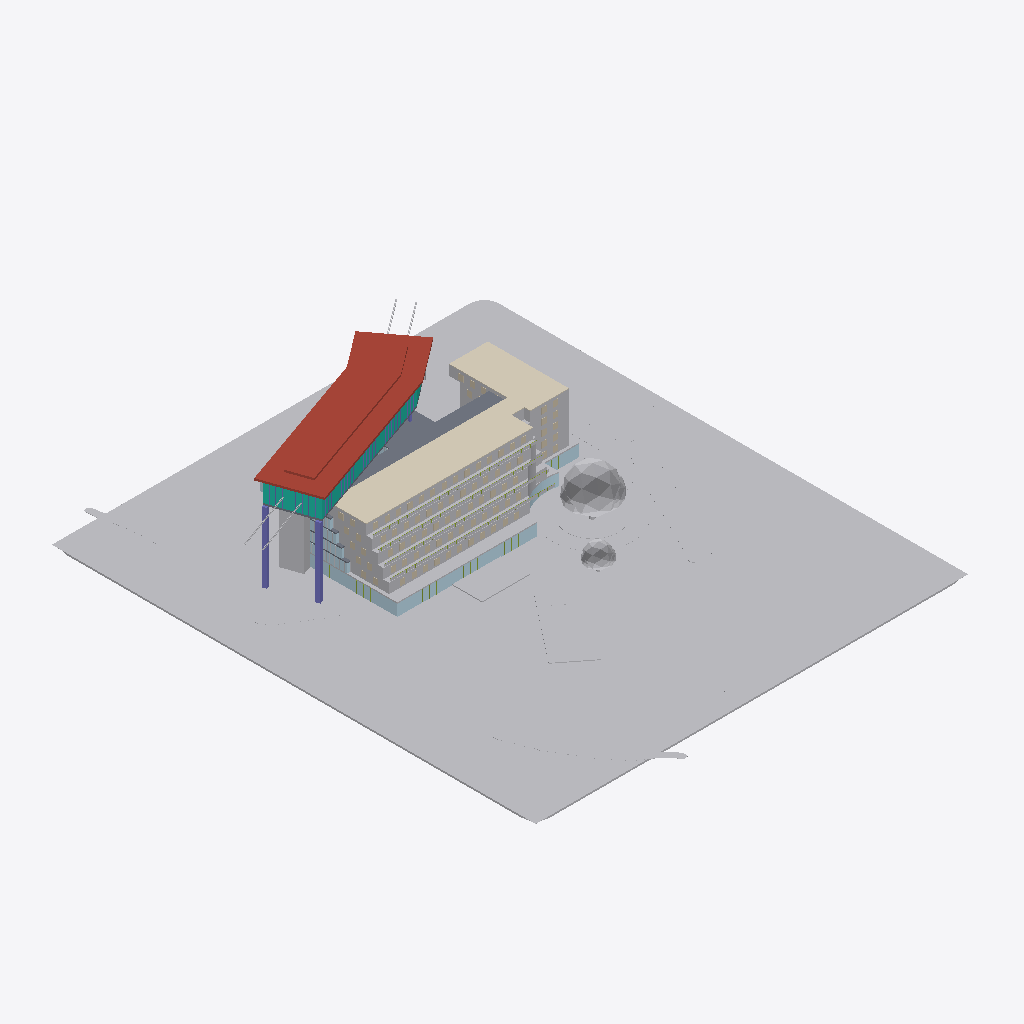
Isometric view of an IFC building model (IFC-SPF (STEP), schema IFC4, length unit metre), seen from the south-west, elements coloured by IFC class (only those large enough to see are counted): 85 walls (beige), 40 other elements (light grey), 5 plates (pale blue), 5 slabs (grey), 4 members (olive), 2 roofs (red-brown), 2 columns (violet), 1 covering (cream), 1 curtain wall (teal).
Extent 152.0 m × 181.3 m × 38.4 m (x, y, z). Storeys (10): B1  EL 36.80 m at -3.20 m; 1F  EL 40.00 m at 0.00 m; 2F  EL 44.40 m at 4.40 m; 3F  EL 47.85 m at 7.85 m; 4F  EL 51.30 m at 11.30 m; 5F  EL 54.75 m at 14.75 m; 6F  EL 58.20 m at 18.20 m; RF-H  EL 61.65 m at 21.65 m; R5  EL 66.75 m at 26.75 m; RF-S  EL 74.00 m at 34.00 m. Elements (2020): 974 IfcBuildingElementPart, 473 IfcMember, 219 IfcPlate, 213 IfcWall, 96 IfcColumn, 21 IfcGeographicElement, 10 IfcRailing, 6 IfcSlab, 4 IfcCivilElement, 2 IfcRoof, 1 IfcCovering, 1 IfcCurtainWall.

HEADER;
FILE_DESCRIPTION(('Hutoupi Cable Car BOT station design coordination'),'2;1');
FILE_NAME('T2_湖濱旅館站_BIM_V1.6.ifc','2026-11-25T05:31:01',('Hutoupi project model'),('Skytaxi New Energy'),'IfcOpenShell 0.9.0post1+b5e509b','IfcOpenShell 0.9.0post1+b5e509b','');
FILE_SCHEMA(('IFC4'));
ENDSEC;
DATA;
#11=IFCPROJECT('2g0NdSgGHO69DZEXPkOUhP',$,'T2 湖濱旅館站設計協調 BIM',$,$,'臺南市新化區虎頭埤地區纜車興建營運移轉案','投資計畫設計協調',(#4),#10);
#15=IFCSITE('0wUl09a_jQpgtLOYBWj7iI',$,'T2 站區局部座標',$,$,#14,$,$,.ELEMENT.,$,$,$,$,$);
#19=IFCBUILDING('26yU7_G4PO2hKh13xIJc$x',$,'T2 湖濱旅館站',$,$,#18,$,$,.ELEMENT.,40.0,$,$);
#25=IFCBUILDINGSTOREY('3fscb2i9vRDPjuwoMZFCNj',$,'B1  EL 36.80 m','V1.6 圖說 T2-A-04',$,#24,$,'地下停車與機電後勤',.ELEMENT.,-3.2);
#36=IFCBUILDINGSTOREY('2GUgGSwqrPCu089cbzkOhG',$,'1F  EL 40.00 m','V1.6 圖說 T2-A-05',$,#35,$,'公共站廳、旅館大廳與到達庭',.ELEMENT.,0.0);
#47=IFCBUILDINGSTOREY('30vv8u2_jGWwP$XmPHU6q_',$,'2F  EL 44.40 m','V1.6 圖說 T2-A-06',$,#46,$,'客房、湖側餐廳與公共平台',.ELEMENT.,4.4);
#58=IFCBUILDINGSTOREY('0OMJVhY69SchMH9C3A2Oqu',$,'3F  EL 47.85 m','V1.6 圖說 T2-A-07',$,#57,$,'客房、文化公共翼與受控站旅口',.ELEMENT.,7.85);
#69=IFCBUILDINGSTOREY('3IThuU7eDTkgKkWeBSsr98',$,'4F  EL 51.30 m','V1.6 圖說 T2-A-08',$,#68,$,'客房與公共翼活動空間',.ELEMENT.,11.3);
#80=IFCBUILDINGSTOREY('17v5XWu3DICgc3WPccGTW3',$,'5F  EL 54.75 m','V1.6 圖說 T2-A-15',$,#79,$,'客房與公共翼活動空間',.ELEMENT.,14.75);
#91=IFCBUILDINGSTOREY('0S5qUeWdPGUeO9ToOmLL6r',$,'6F  EL 58.20 m','V1.6 圖說 T2-A-09',$,#90,$,'客房與公共轉乘層',.ELEMENT.,18.2);
#102=IFCBUILDINGSTOREY('1vCc7srSnJ9Q7bcDWJ_CV2',$,'RF-H  EL 61.65 m','V1.6 圖說 T2-A-11',$,#101,$,'旅館綠屋頂',.ELEMENT.,21.65);
#113=IFCBUILDINGSTOREY('1aDcxbs_zPJhKcKPubVabx',$,'R5  EL 66.75 m','V1.6 圖說 T2-A-10',$,#112,$,'高架雙側式纜車月台',.ELEMENT.,26.75);
#124=IFCBUILDINGSTOREY('0HWkK0W9bN5xJ_rEgqatQp',$,'RF-S  EL 74.00 m','V1.6 圖說 T2-A-11',$,#123,$,'站房摺板屋面（屋脊基準）',.ELEMENT.,34.0);
#692=IFCGEOGRAPHICELEMENT('0_UO$RD8DPZe3eoUYQixUF',$,'基地底板｜T2-G10-001','基地・池庭・景觀','基地底板',#691,#688,'T2-G10-001',.TERRAIN.);
#181=IFCGEOGRAPHICELEMENT('1r6A$QwyPR1gvFpbfb$ZG$',$,'水面｜T2-G01-002','基地・池庭・景觀','水面',#180,#177,'T2-G01-002',.USERDEFINED.);
#159=IFCGEOGRAPHICELEMENT('2L4WNbQl1V1gkevspI_Tni',$,'水面｜T2-G01-001','基地・池庭・景觀','水面',#158,#155,'T2-G01-001',.USERDEFINED.);
#24645=IFCCOVERING('2iemAi6IvV0xDkhPXp0iMQ',$,'屋頂植栽覆層｜T2-G31-001','1F 基座・客房帶・公共翼','旅館綠屋頂',#24644,#24641,'T2-G31-001',.ROOFING.);
#4500=IFCROOF('2TUFE59EbNofke5pVdNX4z',$,'金屬屋面｜T2-G24-001','站體外殼・摺板屋面','金屬摺板屋面',#4499,#4496,'T2-G24-001',.NOTDEFINED.);
#4525=IFCROOF('0Jrg5uyQPQm9E7mEEbTTyH',$,'屋脊金屬｜T2-G25-001','站體外殼・摺板屋面','摺板站房金屬屋脊',#4524,#4521,'T2-G25-001',.NOTDEFINED.);
#278=IFCCIVILELEMENT('0ePiNFljDIYOcw9Th1KnBC',$,'道路鋪面｜T2-G04-001','基地・池庭・景觀','道路鋪面',#277,#274,'T2-G04-001');
#4547=IFCPLATE('191DkcTo9O9uI9cId1iqCt',$,'玻璃外殼分件｜T2-G26-001','1F 基座・客房帶・公共翼','玻璃外殼分件',#4546,#4543,'T2-G26-001',.CURTAIN_PANEL.);
#24755=IFCSLAB('26Db2oedPOfBR6L_XHY_Qv',$,'清水混凝土板狀分件｜T2-G32-005','1F 基座・客房帶・公共翼','公共翼混凝土下承與牆體',#24754,#24751,'T2-G32-005',.FLOOR.);
#4767=IFCBUILDINGELEMENTPART('0SGXKlGoLTAvU4Y1uZt13p',$,'米白塗裝分件｜T2-G27-001','1F 基座・客房帶・公共翼','米白塗裝分件',#4766,#4763,'T2-G27-001',.USERDEFINED.);
#513=IFCGEOGRAPHICELEMENT('32cfmHm1LUlg1aDzVe4sUT',$,'樹冠｜T2-G09-001','基地・池庭・景觀','樹冠',#512,#509,'T2-G09-001',.USERDEFINED.);
#206=IFCGEOGRAPHICELEMENT('3C3wx2ZbjV6v_ZE7XqUr_U',$,'木構｜T2-G02-001','基地・池庭・景觀','木構',#205,#202,'T2-G02-001',.USERDEFINED.);
#19931=IFCBUILDINGELEMENTPART('3iHqouAzTIu8ATiInfOokf',$,'樓板／量體複合分件｜T2-G29-005','1F 基座・客房帶・公共翼','旅館各客房層基體',#19930,#19927,'T2-G29-005',.USERDEFINED.);
#2536=IFCCURTAINWALL('0v2ygdBOzGvOzxPSVutN$g',$,'玻璃外殼分件｜T2-G22-001','站體外殼・摺板屋面','站房玻璃帷幕概念外皮',#2535,#2532,'T2-G22-001',.NOTDEFINED.);
#19909=IFCBUILDINGELEMENTPART('3GRU6j1CDLl9T6KInmOiAi',$,'樓板／量體複合分件｜T2-G29-004','1F 基座・客房帶・公共翼','旅館各客房層基體',#19908,#19905,'T2-G29-004',.USERDEFINED.);
#19887=IFCBUILDINGELEMENTPART('14JAAjAdfH7PNIbSuGo$w0',$,'樓板／量體複合分件｜T2-G29-003','1F 基座・客房帶・公共翼','旅館各客房層基體',#19886,#19883,'T2-G29-003',.USERDEFINED.);
#228=IFCGEOGRAPHICELEMENT('2KyZ$g9NXOwBZyPM2$WByT',$,'木構｜T2-G02-002','基地・池庭・景觀','木構',#227,#224,'T2-G02-002',.USERDEFINED.);
#764=IFCBUILDINGELEMENTPART('3EQ59iPXbSivAINAbnPiAm',$,'米白塗裝分件｜T2-G14-001','基礎・B1・核心柱列','高架站房與地面的核心支承構造',#763,#760,'T2-G14-001',.USERDEFINED.);
#19865=IFCBUILDINGELEMENTPART('34MmlIR6nS4f0PHVyjeqku',$,'樓板／量體複合分件｜T2-G29-002','1F 基座・客房帶・公共翼','旅館各客房層基體',#19864,#19861,'T2-G29-002',.USERDEFINED.);
#19843=IFCBUILDINGELEMENTPART('3a3pHDyLPUVPbasQklsBmg',$,'樓板／量體複合分件｜T2-G29-001','1F 基座・客房帶・公共翼','旅館各客房層基體',#19842,#19839,'T2-G29-001',.USERDEFINED.);
#303=IFCGEOGRAPHICELEMENT('1JkOBdOjTQnfiTQrvtd1Yo',$,'草地｜T2-G05-001','基地・池庭・景觀','草地',#302,#299,'T2-G05-001',.USERDEFINED.);
#397=IFCGEOGRAPHICELEMENT('1BtKcBfEjHsfgRWGun1CiC',$,'米白塗裝｜T2-G07-002','基地・池庭・景觀','米白塗裝',#396,#393,'T2-G07-002',.USERDEFINED.);
#375=IFCGEOGRAPHICELEMENT('1S3yEtqf9SOuQGkIy30nOQ',$,'米白塗裝｜T2-G07-001','基地・池庭・景觀','米白塗裝',#374,#371,'T2-G07-001',.USERDEFINED.);
#253=IFCGEOGRAPHICELEMENT('3hJkYLHeLHVOF88$5V4ENT',$,'泳池水面｜T2-G03-001','基地・池庭・景觀','泳池水面',#252,#249,'T2-G03-001',.USERDEFINED.);
#350=IFCCIVILELEMENT('13l7hpfTjV_eRLZ$mZpj$j',$,'石材鋪面｜T2-G06-002','基地・池庭・景觀','石材鋪面',#349,#346,'T2-G06-002');
#7605=IFCBUILDINGELEMENTPART('0pF7MeSZfONhAdekCDDTms',$,'米白塗裝分件｜T2-G27-130','1F 基座・客房帶・公共翼','米白塗裝分件',#7604,#7601,'T2-G27-130',.USERDEFINED.);
#6681=IFCBUILDINGELEMENTPART('1T_JoglULPFvFfnFUALbGq',$,'米白塗裝分件｜T2-G27-088','1F 基座・客房帶・公共翼','米白塗裝分件',#6680,#6677,'T2-G27-088',.USERDEFINED.);
#4789=IFCBUILDINGELEMENTPART('2QX4q7x8zIt9ri7Zk_EkwR',$,'米白塗裝分件｜T2-G27-002','1F 基座・客房帶・公共翼','米白塗裝分件',#4788,#4785,'T2-G27-002',.USERDEFINED.);
#5735=IFCBUILDINGELEMENTPART('0pbFCoK0HThANaUt7Evv2W',$,'米白塗裝分件｜T2-G27-045','1F 基座・客房帶・公共翼','米白塗裝分件',#5734,#5731,'T2-G27-045',.USERDEFINED.);
#601=IFCGEOGRAPHICELEMENT('0O0gRRDmbTEuBEpW6CiJcG',$,'樹冠｜T2-G09-005','基地・池庭・景觀','樹冠',#600,#597,'T2-G09-005',.USERDEFINED.);
#943=IFCCOLUMN('1aA6opemrSKh8WpsOeAFNn',$,'清水混凝土柱狀分件｜T2-G15-007','基礎・B1・核心柱列','高架站房下承混凝土構件',#942,#939,'T2-G15-007',.COLUMN.);
#441=IFCGEOGRAPHICELEMENT('0seHNES6jJgx4GHDx50w4y',$,'米白塗裝｜T2-G07-004','基地・池庭・景觀','米白塗裝',#440,#437,'T2-G07-004',.USERDEFINED.);
#965=IFCCOLUMN('3927IEZaPQF9GIX6zIN_06',$,'清水混凝土柱狀分件｜T2-G15-008','基礎・B1・核心柱列','高架站房下承混凝土構件',#964,#961,'T2-G15-008',.COLUMN.);
#419=IFCGEOGRAPHICELEMENT('05bvYn7uzUpvIRkXBjN0SR',$,'米白塗裝｜T2-G07-003','基地・池庭・景觀','米白塗裝',#418,#415,'T2-G07-003',.USERDEFINED.);
#4701=IFCBUILDINGELEMENTPART('0qFWhC83rPFv0xADilC8kJ',$,'低矮玻璃分件｜T2-G26-008','1F 基座・客房帶・公共翼','低矮玻璃分件',#4700,#4697,'T2-G26-008',.USERDEFINED.);
#4679=IFCBUILDINGELEMENTPART('1OnwOLNm5Pb85a87eXRQFC',$,'低矮玻璃分件｜T2-G26-007','1F 基座・客房帶・公共翼','低矮玻璃分件',#4678,#4675,'T2-G26-007',.USERDEFINED.);
#4745=IFCBUILDINGELEMENTPART('2hDFAEvM5I3vk4ryNJCOqE',$,'低矮玻璃分件｜T2-G26-010','1F 基座・客房帶・公共翼','低矮玻璃分件',#4744,#4741,'T2-G26-010',.USERDEFINED.);
#4723=IFCBUILDINGELEMENTPART('2pxpi8fF9STQexXFV_Relu',$,'低矮玻璃分件｜T2-G26-009','1F 基座・客房帶・公共翼','低矮玻璃分件',#4722,#4719,'T2-G26-009',.USERDEFINED.);
#328=IFCCIVILELEMENT('3cMPXddaPT4x4uw2Nyl1tN',$,'石材鋪面｜T2-G06-001','基地・池庭・景觀','石材鋪面',#327,#324,'T2-G06-001');
#8573=IFCBUILDINGELEMENTPART('1oiOFyfU9Qsu2nx0HTLxU2',$,'米白塗裝分件｜T2-G27-174','1F 基座・客房帶・公共翼','米白塗裝分件',#8572,#8569,'T2-G27-174',.USERDEFINED.);
#1053=IFCSLAB('1F6kcO5$5J6w1IPRlkNHfU',$,'清水混凝土板狀分件｜T2-G17-001','站層・月台・弦線','高架站層下承板',#1052,#1049,'T2-G17-001',.FLOOR.);
#4569=IFCPLATE('1IA6Lk5gHSnfB$9ta$Enwh',$,'玻璃外殼分件｜T2-G26-002','1F 基座・客房帶・公共翼','玻璃外殼分件',#4568,#4565,'T2-G26-002',.CURTAIN_PANEL.);
#4591=IFCPLATE('0bvm5p1c9M3hOVfhKWluL6',$,'玻璃外殼分件｜T2-G26-003','1F 基座・客房帶・公共翼','玻璃外殼分件',#4590,#4587,'T2-G26-003',.CURTAIN_PANEL.);
#557=IFCGEOGRAPHICELEMENT('2jkaCUlinLXB$_o2A9GXhs',$,'樹冠｜T2-G09-003','基地・池庭・景觀','樹冠',#556,#553,'T2-G09-003',.USERDEFINED.);
#535=IFCGEOGRAPHICELEMENT('3$b1Kn7h9G8809ZZAa8CBJ',$,'樹冠｜T2-G09-002','基地・池庭・景觀','樹冠',#534,#531,'T2-G09-002',.USERDEFINED.);
#4613=IFCPLATE('1xwP1EqNPS_gBMW1hykTR3',$,'玻璃外殼分件｜T2-G26-004','1F 基座・客房帶・公共翼','玻璃外殼分件',#4612,#4609,'T2-G26-004',.CURTAIN_PANEL.);
#4635=IFCPLATE('2FWFk5xZ1Vrvthe612yumS',$,'玻璃外殼分件｜T2-G26-005','1F 基座・客房帶・公共翼','玻璃外殼分件',#4634,#4631,'T2-G26-005',.CURTAIN_PANEL.);
#19004=IFCMEMBER('2aAgQb3FXLtPg2DICl8hF8',$,'深灰金屬框分件｜T2-G28-429','1F 基座・客房帶・公共翼','深灰金屬框分件',#19003,#19000,'T2-G28-429',.MEMBER.);
#17376=IFCMEMBER('3Mik6qnKHLWeqNkNoJhM$K',$,'深灰金屬框分件｜T2-G28-355','1F 基座・客房帶・公共翼','深灰金屬框分件',#17375,#17372,'T2-G28-355',.MEMBER.);
#18190=IFCMEMBER('01k6VRaWLUEQxsVryghApO',$,'深灰金屬框分件｜T2-G28-392','1F 基座・客房帶・公共翼','深灰金屬框分件',#18189,#18186,'T2-G28-392',.MEMBER.);
#19818=IFCMEMBER('0fwzC_hxnJtwlTsr2DstyY',$,'深灰金屬框分件｜T2-G28-466','1F 基座・客房帶・公共翼','深灰金屬框分件',#19817,#19814,'T2-G28-466',.MEMBER.);
#645=IFCGEOGRAPHICELEMENT('38koXzvAzKdBsUfUgDsCAS',$,'樹冠｜T2-G09-007','基地・池庭・景觀','樹冠',#644,#641,'T2-G09-007',.USERDEFINED.);
#24667=IFCSLAB('1kPKcEDOPMUxr7B3uaA1na',$,'清水混凝土板狀分件｜T2-G32-001','1F 基座・客房帶・公共翼','公共翼混凝土下承與牆體',#24666,#24663,'T2-G32-001',.FLOOR.);
#623=IFCGEOGRAPHICELEMENT('1tBGaqigbVqebOayXvuwZo',$,'樹冠｜T2-G09-006','基地・池庭・景觀','樹冠',#622,#619,'T2-G09-006',.USERDEFINED.);
#24689=IFCSLAB('3FOrgb$RHPJ8ubAmJ1yhqi',$,'清水混凝土板狀分件｜T2-G32-002','1F 基座・客房帶・公共翼','公共翼混凝土下承與牆體',#24688,#24685,'T2-G32-002',.FLOOR.);
#1477=IFCBUILDINGELEMENTPART('2Z__9ctg9ROvoX7QvdztFp',$,'纜車固定構件｜T2-G20-005','站層・月台・弦線','連續弦線與站內運輸系統配套',#1476,#1473,'T2-G20-005',.USERDEFINED.);
#1499=IFCBUILDINGELEMENTPART('2$muc4an9Ni8abivg63R$q',$,'纜車固定構件｜T2-G20-006','站層・月台・弦線','連續弦線與站內運輸系統配套',#1498,#1495,'T2-G20-006',.USERDEFINED.);
#1521=IFCBUILDINGELEMENTPART('1FnAx5V81MP9TpCByCxA92',$,'纜車固定構件｜T2-G20-007','站層・月台・弦線','連續弦線與站內運輸系統配套',#1520,#1517,'T2-G20-007',.USERDEFINED.);
#1543=IFCBUILDINGELEMENTPART('32J72xOYXKNvYhylNGwdWM',$,'纜車固定構件｜T2-G20-008','站層・月台・弦線','連續弦線與站內運輸系統配套',#1542,#1539,'T2-G20-008',.USERDEFINED.);
#24711=IFCSLAB('3ZJBQCdyjVFhmPAcfd2G1d',$,'清水混凝土板狀分件｜T2-G32-003','1F 基座・客房帶・公共翼','公共翼混凝土下承與牆體',#24710,#24707,'T2-G32-003',.FLOOR.);
#6417=IFCWALL('0UEsfm11zK9hoDab1IkJpj',$,'米白塗裝牆狀分件｜T2-G27-076','1F 基座・客房帶・公共翼','米白塗裝牆狀分件',#6416,#6413,'T2-G27-076',.NOTDEFINED.);
#9563=IFCWALL('16zRvzy1vHnxN1dkPnaSg6',$,'米白塗裝牆狀分件｜T2-G27-219','1F 基座・客房帶・公共翼','米白塗裝牆狀分件',#9562,#9559,'T2-G27-219',.NOTDEFINED.);
#4921=IFCWALL('15xPH6UQLMuQ4gHZGTBPFx',$,'米白塗裝牆狀分件｜T2-G27-008','1F 基座・客房帶・公共翼','米白塗裝牆狀分件',#4920,#4917,'T2-G27-008',.NOTDEFINED.);
#4987=IFCWALL('2LGmuR7E9LeggnnTSu1yhD',$,'米白塗裝牆狀分件｜T2-G27-011','1F 基座・客房帶・公共翼','米白塗裝牆狀分件',#4986,#4983,'T2-G27-011',.NOTDEFINED.);
#6351=IFCWALL('2DdpQhq4XKpAmS3rLFFOuZ',$,'米白塗裝牆狀分件｜T2-G27-073','1F 基座・客房帶・公共翼','米白塗裝牆狀分件',#6350,#6347,'T2-G27-073',.NOTDEFINED.);
#6527=IFCWALL('04wm4$hcLTCv$dCnvHr_Mz',$,'米白塗裝牆狀分件｜T2-G27-081','1F 基座・客房帶・公共翼','米白塗裝牆狀分件',#6526,#6523,'T2-G27-081',.NOTDEFINED.);
#7451=IFCWALL('2$Z0CJKQbQPPxnx2Jo5orp',$,'米白塗裝牆狀分件｜T2-G27-123','1F 基座・客房帶・公共翼','米白塗裝牆狀分件',#7450,#7447,'T2-G27-123',.NOTDEFINED.);
#7517=IFCWALL('0giyIdl4LNJxf035kLWN0o',$,'米白塗裝牆狀分件｜T2-G27-126','1F 基座・客房帶・公共翼','米白塗裝牆狀分件',#7516,#7513,'T2-G27-126',.NOTDEFINED.);
#8199=IFCWALL('0UbtwVzDrReewmz7VKpB7M',$,'米白塗裝牆狀分件｜T2-G27-157','1F 基座・客房帶・公共翼','米白塗裝牆狀分件',#8198,#8195,'T2-G27-157',.NOTDEFINED.);
#8243=IFCWALL('3Xu5mmcKHGhfWw57PFdiHU',$,'米白塗裝牆狀分件｜T2-G27-159','1F 基座・客房帶・公共翼','米白塗裝牆狀分件',#8242,#8239,'T2-G27-159',.NOTDEFINED.);
#8353=IFCWALL('2ftB2AyKbO_RDFLoLUfknx',$,'米白塗裝牆狀分件｜T2-G27-164','1F 基座・客房帶・公共翼','米白塗裝牆狀分件',#8352,#8349,'T2-G27-164',.NOTDEFINED.);
#8419=IFCWALL('2W8Px9S8jHSQMpayV4Fr4m',$,'米白塗裝牆狀分件｜T2-G27-167','1F 基座・客房帶・公共翼','米白塗裝牆狀分件',#8418,#8415,'T2-G27-167',.NOTDEFINED.);
#8969=IFCWALL('3qvevLZoPVmPV6ZmsK8Jkp',$,'米白塗裝牆狀分件｜T2-G27-192','1F 基座・客房帶・公共翼','米白塗裝牆狀分件',#8968,#8965,'T2-G27-192',.NOTDEFINED.);
#9189=IFCWALL('2DAO1zVCLMrvW_LWwIW7R1',$,'米白塗裝牆狀分件｜T2-G27-202','1F 基座・客房帶・公共翼','米白塗裝牆狀分件',#9188,#9185,'T2-G27-202',.NOTDEFINED.);
#9277=IFCWALL('2sUiJm_wvVawk8C0Ie$xjb',$,'米白塗裝牆狀分件｜T2-G27-206','1F 基座・客房帶・公共翼','米白塗裝牆狀分件',#9276,#9273,'T2-G27-206',.NOTDEFINED.);
#9343=IFCWALL('2lXx5z9dzStRpDlBaqfPXY',$,'米白塗裝牆狀分件｜T2-G27-209','1F 基座・客房帶・公共翼','米白塗裝牆狀分件',#9342,#9339,'T2-G27-209',.NOTDEFINED.);
#9453=IFCWALL('3tQhwXUnHLjRAemKCi4_ti',$,'米白塗裝牆狀分件｜T2-G27-214','1F 基座・客房帶・公共翼','米白塗裝牆狀分件',#9452,#9449,'T2-G27-214',.NOTDEFINED.);
#7275=IFCWALL('3fmv6brInKPh2q0CbsadWL',$,'米白塗裝牆狀分件｜T2-G27-115','1F 基座・客房帶・公共翼','米白塗裝牆狀分件',#7274,#7271,'T2-G27-115',.NOTDEFINED.);
#7341=IFCWALL('2K6PN$3zrVCgsJ$BHpY$60',$,'米白塗裝牆狀分件｜T2-G27-118','1F 基座・客房帶・公共翼','米白塗裝牆狀分件',#7340,#7337,'T2-G27-118',.NOTDEFINED.);
#4855=IFCWALL('0aUvFbNx9PBAd1jnGMdGz6',$,'米白塗裝牆狀分件｜T2-G27-005','1F 基座・客房帶・公共翼','米白塗裝牆狀分件',#4854,#4851,'T2-G27-005',.NOTDEFINED.);
#6373=IFCWALL('2KMPFFagnICAcn9Nez4ixD',$,'米白塗裝牆狀分件｜T2-G27-074','1F 基座・客房帶・公共翼','米白塗裝牆狀分件',#6372,#6369,'T2-G27-074',.NOTDEFINED.);
#6505=IFCWALL('1tRkXUNNbMC8nwmxVt_hus',$,'米白塗裝牆狀分件｜T2-G27-080','1F 基座・客房帶・公共翼','米白塗裝牆狀分件',#6504,#6501,'T2-G27-080',.NOTDEFINED.);
#6637=IFCWALL('3FHEkUXUbRyxXQbDXf68NZ',$,'米白塗裝牆狀分件｜T2-G27-086','1F 基座・客房帶・公共翼','米白塗裝牆狀分件',#6636,#6633,'T2-G27-086',.NOTDEFINED.);
#7297=IFCWALL('0Odi6DpkrO0ASqeux_gbEK',$,'米白塗裝牆狀分件｜T2-G27-116','1F 基座・客房帶・公共翼','米白塗裝牆狀分件',#7296,#7293,'T2-G27-116',.NOTDEFINED.);
#7539=IFCWALL('0bQiMVIjvVgvH1oQpcL9AU',$,'米白塗裝牆狀分件｜T2-G27-127','1F 基座・客房帶・公共翼','米白塗裝牆狀分件',#7538,#7535,'T2-G27-127',.NOTDEFINED.);
#8463=IFCWALL('1BQsuGOAbTa9dezEpVlEuZ',$,'米白塗裝牆狀分件｜T2-G27-169','1F 基座・客房帶・公共翼','米白塗裝牆狀分件',#8462,#8459,'T2-G27-169',.NOTDEFINED.);
#8529=IFCWALL('3RunpmOZDQRhoQ6VtE2L59',$,'米白塗裝牆狀分件｜T2-G27-172','1F 基座・客房帶・公共翼','米白塗裝牆狀分件',#8528,#8525,'T2-G27-172',.NOTDEFINED.);
#8947=IFCWALL('29wykCXPDMUR$kdzXOeW2d',$,'米白塗裝牆狀分件｜T2-G27-191','1F 基座・客房帶・公共翼','米白塗裝牆狀分件',#8946,#8943,'T2-G27-191',.NOTDEFINED.);
#9387=IFCWALL('3KXZo$9SPSrf8E7vb1H1pg',$,'米白塗裝牆狀分件｜T2-G27-211','1F 基座・客房帶・公共翼','米白塗裝牆狀分件',#9386,#9383,'T2-G27-211',.NOTDEFINED.);
#9475=IFCWALL('3SSaPlMzTPhPfiBBA7RrqE',$,'米白塗裝牆狀分件｜T2-G27-215','1F 基座・客房帶・公共翼','米白塗裝牆狀分件',#9474,#9471,'T2-G27-215',.NOTDEFINED.);
#9519=IFCWALL('1JVbtm1_HRVBHPiP5PZ6tn',$,'米白塗裝牆狀分件｜T2-G27-217','1F 基座・客房帶・公共翼','米白塗裝牆狀分件',#9518,#9515,'T2-G27-217',.NOTDEFINED.);
#4833=IFCWALL('2i$Y1yDCnLDBhTJ0fHDs5_',$,'米白塗裝牆狀分件｜T2-G27-004','1F 基座・客房帶・公共翼','米白塗裝牆狀分件',#4832,#4829,'T2-G27-004',.NOTDEFINED.);
#4877=IFCWALL('2diy1qGpzRXuVv3AogfpMw',$,'米白塗裝牆狀分件｜T2-G27-006','1F 基座・客房帶・公共翼','米白塗裝牆狀分件',#4876,#4873,'T2-G27-006',.NOTDEFINED.);
#4943=IFCWALL('0PVsTw8H9IzwxMmXeB1_uC',$,'米白塗裝牆狀分件｜T2-G27-009','1F 基座・客房帶・公共翼','米白塗裝牆狀分件',#4942,#4939,'T2-G27-009',.NOTDEFINED.);
#4899=IFCWALL('0kc7kVfJTPbhrvRISslq2v',$,'米白塗裝牆狀分件｜T2-G27-007','1F 基座・客房帶・公共翼','米白塗裝牆狀分件',#4898,#4895,'T2-G27-007',.NOTDEFINED.);
#4965=IFCWALL('3284LygXHLyPGEpEUdmoaC',$,'米白塗裝牆狀分件｜T2-G27-010','1F 基座・客房帶・公共翼','米白塗裝牆狀分件',#4964,#4961,'T2-G27-010',.NOTDEFINED.);
#5009=IFCWALL('3nAF6__BjSxg7QhnPSr0_F',$,'米白塗裝牆狀分件｜T2-G27-012','1F 基座・客房帶・公共翼','米白塗裝牆狀分件',#5008,#5005,'T2-G27-012',.NOTDEFINED.);
#5031=IFCWALL('1IGOCG7gzKPRVZxv73sytA',$,'米白塗裝牆狀分件｜T2-G27-013','1F 基座・客房帶・公共翼','米白塗裝牆狀分件',#5030,#5027,'T2-G27-013',.NOTDEFINED.);
#5053=IFCWALL('2e6wDos1TQrw5qdFR_4ctm',$,'米白塗裝牆狀分件｜T2-G27-014','1F 基座・客房帶・公共翼','米白塗裝牆狀分件',#5052,#5049,'T2-G27-014',.NOTDEFINED.);
#5097=IFCWALL('3v$maSXkPOoAXHGyo8sgAH',$,'米白塗裝牆狀分件｜T2-G27-016','1F 基座・客房帶・公共翼','米白塗裝牆狀分件',#5096,#5093,'T2-G27-016',.NOTDEFINED.);
#5075=IFCWALL('3bVDKnrN1KDRb6VLD2Pnbg',$,'米白塗裝牆狀分件｜T2-G27-015','1F 基座・客房帶・公共翼','米白塗裝牆狀分件',#5074,#5071,'T2-G27-015',.NOTDEFINED.);
#5581=IFCWALL('1SUZ_vNRXNX9hn7i1LiDA7',$,'米白塗裝牆狀分件｜T2-G27-038','1F 基座・客房帶・公共翼','米白塗裝牆狀分件',#5580,#5577,'T2-G27-038',.NOTDEFINED.);
#6329=IFCWALL('3INq2MlDbLCe8g_MIioBzN',$,'米白塗裝牆狀分件｜T2-G27-072','1F 基座・客房帶・公共翼','米白塗裝牆狀分件',#6328,#6325,'T2-G27-072',.NOTDEFINED.);
#6395=IFCWALL('0BlqTnm69V3Pr47gwTtOC7',$,'米白塗裝牆狀分件｜T2-G27-075','1F 基座・客房帶・公共翼','米白塗裝牆狀分件',#6394,#6391,'T2-G27-075',.NOTDEFINED.);
#6461=IFCWALL('1GYebnIrfTYhnyH56DrYQI',$,'米白塗裝牆狀分件｜T2-G27-078','1F 基座・客房帶・公共翼','米白塗裝牆狀分件',#6460,#6457,'T2-G27-078',.NOTDEFINED.);
#6439=IFCWALL('0ROQTjm6jLwulHAsjIvEq6',$,'米白塗裝牆狀分件｜T2-G27-077','1F 基座・客房帶・公共翼','米白塗裝牆狀分件',#6438,#6435,'T2-G27-077',.NOTDEFINED.);
#6483=IFCWALL('2nbWXkSwjGMBYV2DaLyS7r',$,'米白塗裝牆狀分件｜T2-G27-079','1F 基座・客房帶・公共翼','米白塗裝牆狀分件',#6482,#6479,'T2-G27-079',.NOTDEFINED.);
#6549=IFCWALL('0aU9Z6CqTQZ8AONL4aWWaP',$,'米白塗裝牆狀分件｜T2-G27-082','1F 基座・客房帶・公共翼','米白塗裝牆狀分件',#6548,#6545,'T2-G27-082',.NOTDEFINED.);
#6593=IFCWALL('2sNUVqRRjOA9DCxTqaeMY9',$,'米白塗裝牆狀分件｜T2-G27-084','1F 基座・客房帶・公共翼','米白塗裝牆狀分件',#6592,#6589,'T2-G27-084',.NOTDEFINED.);
#6571=IFCWALL('02K5eE7pXOY9HqKeUnFVnu',$,'米白塗裝牆狀分件｜T2-G27-083','1F 基座・客房帶・公共翼','米白塗裝牆狀分件',#6570,#6567,'T2-G27-083',.NOTDEFINED.);
#6615=IFCWALL('119Pl4LdnJIQe$yvXUfgWk',$,'米白塗裝牆狀分件｜T2-G27-085','1F 基座・客房帶・公共翼','米白塗裝牆狀分件',#6614,#6611,'T2-G27-085',.NOTDEFINED.);
#6659=IFCWALL('0pyOqHbgzGmvegfSXc5xX4',$,'米白塗裝牆狀分件｜T2-G27-087','1F 基座・客房帶・公共翼','米白塗裝牆狀分件',#6658,#6655,'T2-G27-087',.NOTDEFINED.);
#7253=IFCWALL('2lv$FYYaXKox0lulJBMIkb',$,'米白塗裝牆狀分件｜T2-G27-114','1F 基座・客房帶・公共翼','米白塗裝牆狀分件',#7252,#7249,'T2-G27-114',.NOTDEFINED.);
#7319=IFCWALL('2rjmKVIOnPvwXk2YjrIPac',$,'米白塗裝牆狀分件｜T2-G27-117','1F 基座・客房帶・公共翼','米白塗裝牆狀分件',#7318,#7315,'T2-G27-117',.NOTDEFINED.);
#7385=IFCWALL('1$hENxsJzGrBaXnFU05u6L',$,'米白塗裝牆狀分件｜T2-G27-120','1F 基座・客房帶・公共翼','米白塗裝牆狀分件',#7384,#7381,'T2-G27-120',.NOTDEFINED.);
#7363=IFCWALL('23GImTO$vIgwnY5iqhMNGQ',$,'米白塗裝牆狀分件｜T2-G27-119','1F 基座・客房帶・公共翼','米白塗裝牆狀分件',#7362,#7359,'T2-G27-119',.NOTDEFINED.);
#7407=IFCWALL('2gwGCQ_1LJ6uCGhX$B6P$Y',$,'米白塗裝牆狀分件｜T2-G27-121','1F 基座・客房帶・公共翼','米白塗裝牆狀分件',#7406,#7403,'T2-G27-121',.NOTDEFINED.);
#7429=IFCWALL('3CWceqwqHSVeFs$7ZIuZbS',$,'米白塗裝牆狀分件｜T2-G27-122','1F 基座・客房帶・公共翼','米白塗裝牆狀分件',#7428,#7425,'T2-G27-122',.NOTDEFINED.);
#7473=IFCWALL('2_u4Nz5lTHMPKBVlK$KmgW',$,'米白塗裝牆狀分件｜T2-G27-124','1F 基座・客房帶・公共翼','米白塗裝牆狀分件',#7472,#7469,'T2-G27-124',.NOTDEFINED.);
#7495=IFCWALL('17mYoQ9SrTdOpI$DaaKnCZ',$,'米白塗裝牆狀分件｜T2-G27-125','1F 基座・客房帶・公共翼','米白塗裝牆狀分件',#7494,#7491,'T2-G27-125',.NOTDEFINED.);
#7561=IFCWALL('1ltF77NQ1P3uWTimVtgXdu',$,'米白塗裝牆狀分件｜T2-G27-128','1F 基座・客房帶・公共翼','米白塗裝牆狀分件',#7560,#7557,'T2-G27-128',.NOTDEFINED.);
#7583=IFCWALL('1wRcED0ovVU9B2jyZpjF1o',$,'米白塗裝牆狀分件｜T2-G27-129','1F 基座・客房帶・公共翼','米白塗裝牆狀分件',#7582,#7579,'T2-G27-129',.NOTDEFINED.);
#8001=IFCWALL('0CNFz8FFzRZQgmWa8UuYfF',$,'米白塗裝牆狀分件｜T2-G27-148','1F 基座・客房帶・公共翼','米白塗裝牆狀分件',#8000,#7997,'T2-G27-148',.NOTDEFINED.);
#8177=IFCWALL('2PhcKYZCHQZeHDyPJcJQ5O',$,'米白塗裝牆狀分件｜T2-G27-156','1F 基座・客房帶・公共翼','米白塗裝牆狀分件',#8176,#8173,'T2-G27-156',.NOTDEFINED.);
ENDSEC;
